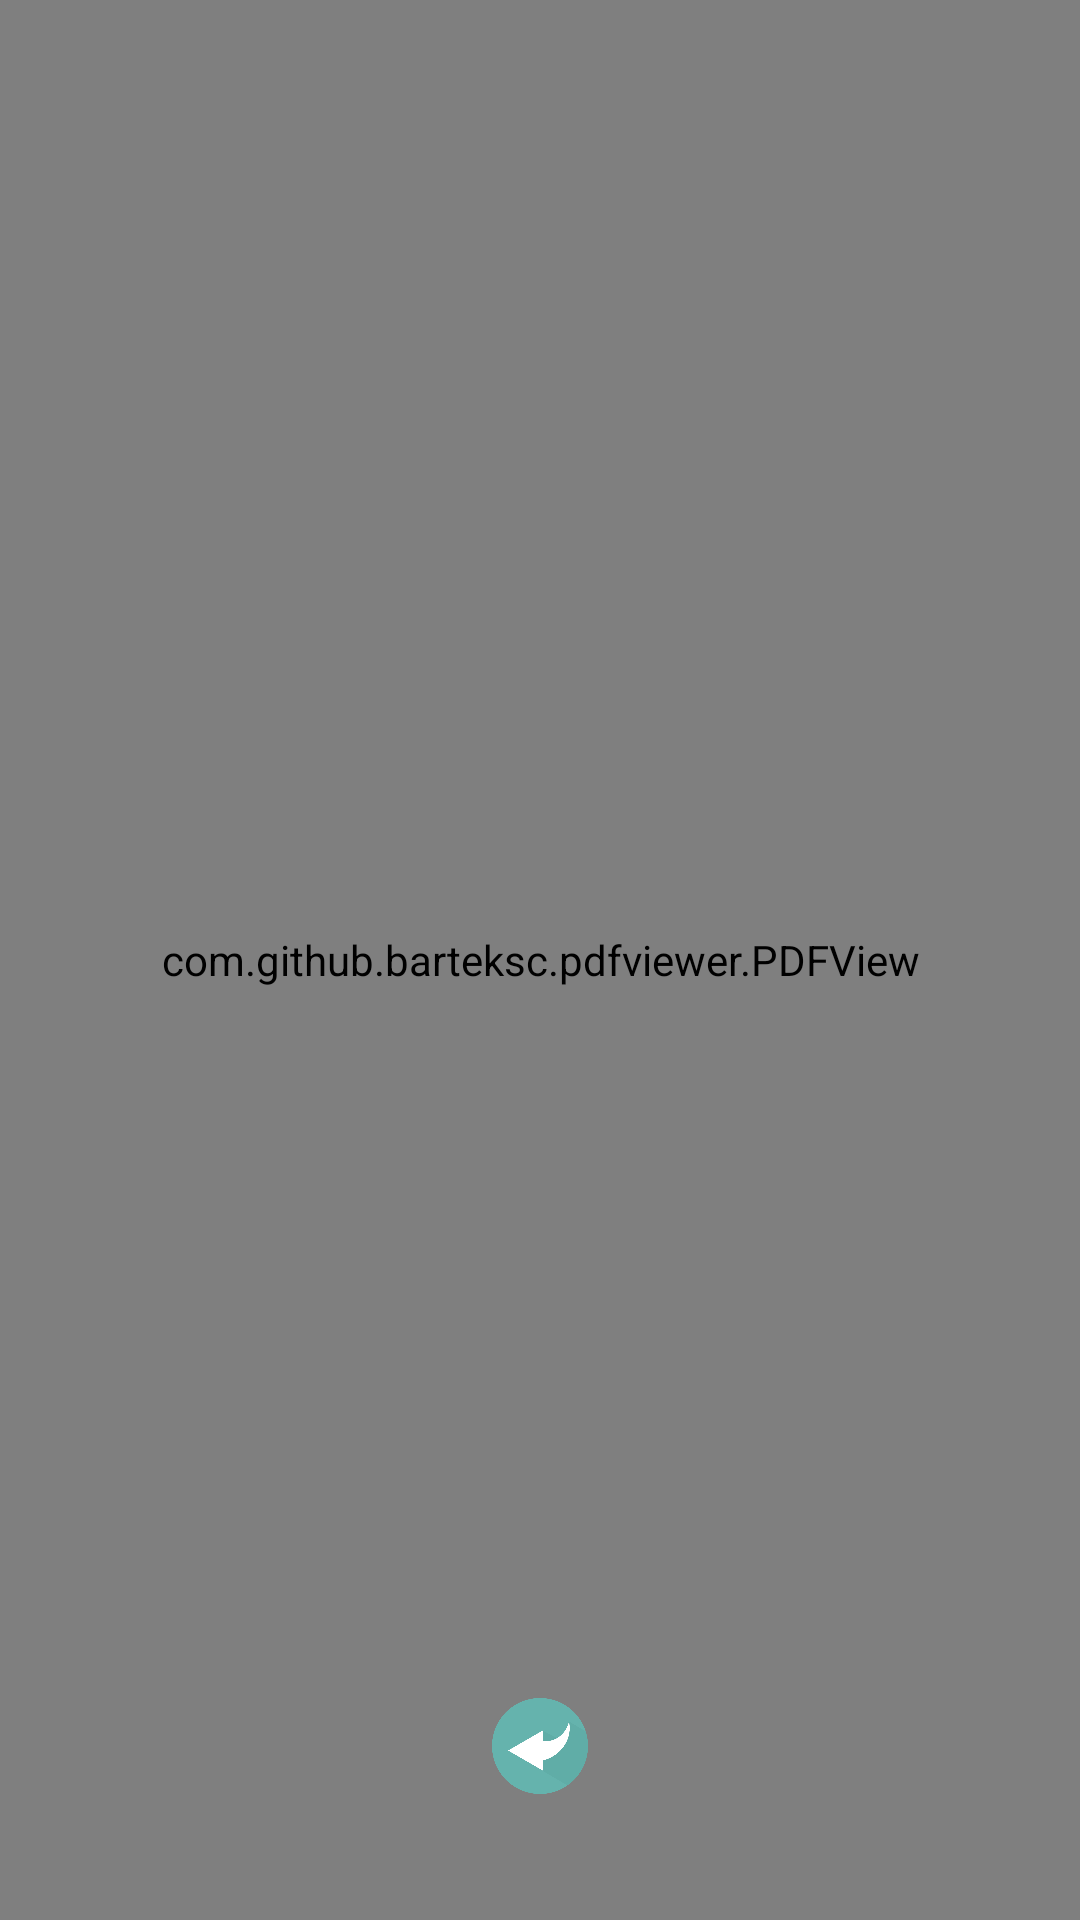

Reconstruct the res/layout file that produces this screen, plus the resources it refers to.
<!-- AndroidManifest.xml: application theme Theme.CollegeAdmissionManagementSystem -->
<!-- res/layout/activity_p_d_f_viewer.xml -->
<?xml version="1.0" encoding="utf-8"?>
<androidx.constraintlayout.widget.ConstraintLayout
    android:orientation="vertical"
    xmlns:android="http://schemas.android.com/apk/res/android"
    xmlns:app="http://schemas.android.com/apk/res-auto"
    xmlns:tools="http://schemas.android.com/tools"
    android:layout_width="match_parent"
    android:layout_height="match_parent"
    android:background="@color/gray"
    tools:context=".PDFviewer">

    <com.github.barteksc.pdfviewer.PDFView
        android:id="@+id/pdfView"
        android:layout_width="match_parent"
        android:layout_height="match_parent">
    </com.github.barteksc.pdfviewer.PDFView>

    <ImageView
        android:id="@+id/pdfViewScreenBackImgBtn"
        android:layout_width="32dp"
        android:layout_height="32dp"
        android:layout_gravity="center"
        android:layout_marginBottom="42dp"
        android:contentDescription="exit"
        android:scaleType="centerCrop"
        android:src="@drawable/back"
        android:textAlignment="center"
        app:layout_constraintBottom_toBottomOf="parent"
        app:layout_constraintEnd_toEndOf="parent"
        app:layout_constraintStart_toStartOf="parent" />

</androidx.constraintlayout.widget.ConstraintLayout>
<!-- resources referenced by this layout -->
<resources>
  <color name="gray">#80000000</color>
  <!-- drawable back: png bitmap (drawable, 22409 bytes) -->
  <style name="Theme.CollegeAdmissionManagementSystem" parent="Theme.MaterialComponents.DayNight.NoActionBar">
          
          <item name="colorPrimary">@color/colorPrimary</item>
          <item name="colorPrimaryVariant">@color/colorPrimaryDark</item>
          <item name="colorOnPrimary">@color/white</item>
          
          <item name="colorSecondary">@color/teal_200</item>
          <item name="colorSecondaryVariant">@color/teal_700</item>
          <item name="colorOnSecondary">@color/black</item>
          
          <item name="android:statusBarColor" tools:targetApi="l">?attr/colorPrimaryVariant</item>
          
      </style>
  <color name="colorPrimary">#6200EE</color>
  <color name="colorPrimaryDark">#3700B3</color>
  <color name="white">#FFFFFFFF</color>
  <color name="teal_200">#FF03DAC5</color>
  <color name="teal_700">#FF018786</color>
  <color name="black">#FF000000</color>
</resources>
